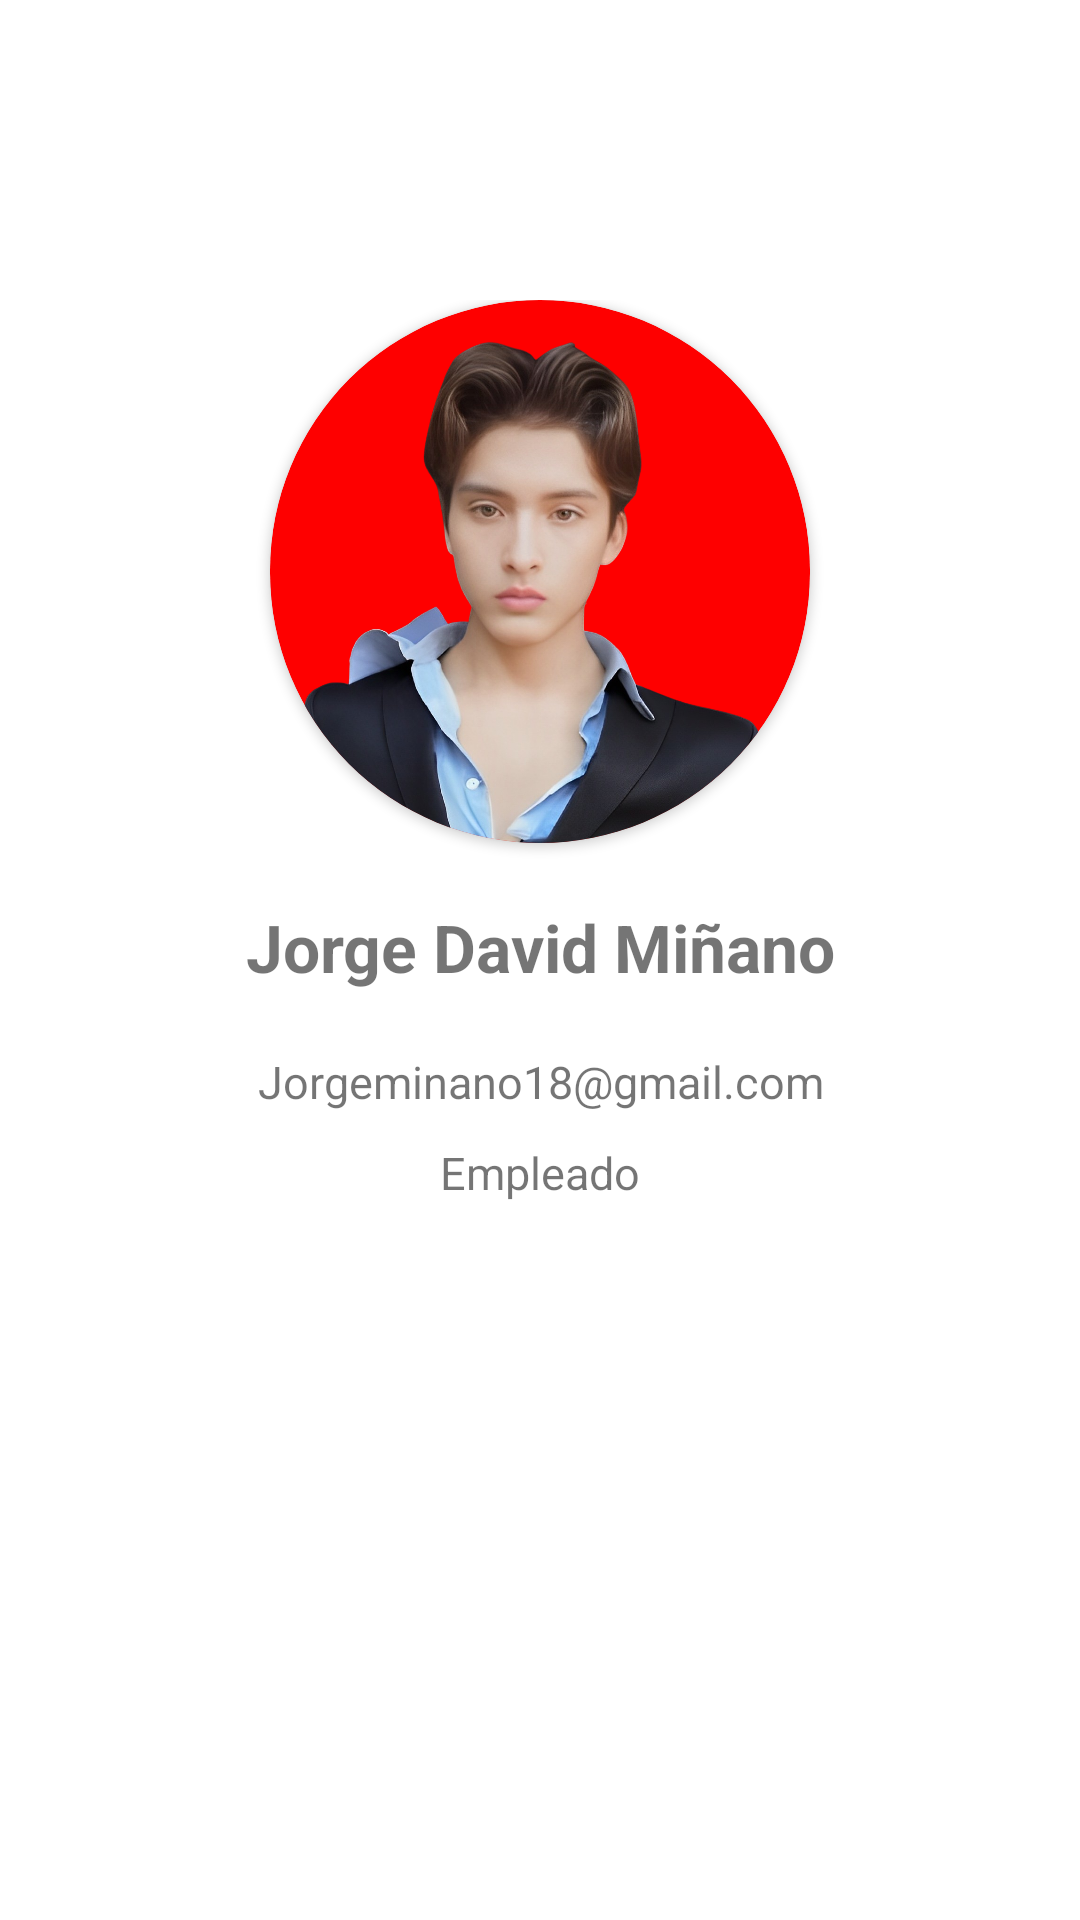

Android layout source for this screen:
<!-- AndroidManifest.xml: application theme Theme.BannerLeft2 -->
<!-- res/layout/it_profile.xml -->
<?xml version="1.0" encoding="utf-8"?>
<androidx.constraintlayout.widget.ConstraintLayout xmlns:android="http://schemas.android.com/apk/res/android"
    xmlns:tools="http://schemas.android.com/tools"
    android:layout_width="match_parent"
    android:layout_height="match_parent"
    xmlns:app="http://schemas.android.com/apk/res-auto">


    <LinearLayout
        android:layout_width="match_parent"
        android:layout_height="match_parent"
        android:gravity="center_horizontal"
        android:orientation="vertical"
        android:paddingTop="100dp"
        tools:ignore="MissingConstraints">

        <androidx.cardview.widget.CardView
            android:layout_width="180dp"
            android:layout_height="181dp"
            android:layout_gravity="center"
            android:backgroundTint="#FE0000"
            android:textAlignment="center"
            app:cardCornerRadius="200dp">

            <ImageView
                android:layout_width="200dp"
                android:layout_height="200dp"
                android:layout_gravity="center"
                android:src="@drawable/fotomia2" />

        </androidx.cardview.widget.CardView>

        <TextView
            android:id="@+id/tv_name_profile"
            android:gravity="center"
            android:padding="20dp"
            android:textSize="22dp"
            android:textStyle="bold"
            android:layout_width="match_parent"
            android:text="Jorge David Miñano"
            android:layout_height="wrap_content"/>


        <TextView

            android:layout_width="match_parent"
            android:layout_gravity="center"
            android:gravity="center"
            android:textSize="15dp"
            android:text="Jorgeminano18@gmail.com"
            android:layout_height="wrap_content"/>

        <TextView
            android:layout_width="match_parent"
            android:layout_height="wrap_content"
            android:layout_gravity="center"
            android:gravity="center"
            android:padding="10dp"
            android:text="Empleado"
            android:textSize="15dp" />


    </LinearLayout>



</androidx.constraintlayout.widget.ConstraintLayout>
<!-- resources referenced by this layout -->
<resources>
  <!-- drawable fotomia2: png bitmap (drawable, 855704 bytes) -->
  <style name="Theme.BannerLeft2" parent="Theme.MaterialComponents.DayNight.DarkActionBar">
          
          <item name="colorPrimary">#FF0000</item>
          <item name="colorPrimaryVariant">#872000</item>
          <item name="colorOnPrimary">@color/white</item>
          
          <item name="colorSecondary">#FF5722</item>
          <item name="colorSecondaryVariant">@color/teal_700</item>
          <item name="colorOnSecondary">#FFFFFF</item>
          
          <item name="android:statusBarColor">?attr/colorPrimaryVariant</item>
          
      </style>
  <!-- not gathered from this repository: default colours our renderer supplied (Android Studio template values) -->
  <color name="teal_700">#FF018786</color>
  <color name="white">#FFFFFFFF</color>
</resources>
